Run: headless pygame with SDL's dummy video driver; simulated clock (each Clock.tick advances the game by its frame time, no real sleeping); random seed 0; keys injected as events and as key.get_pressed() state; no mouse input.
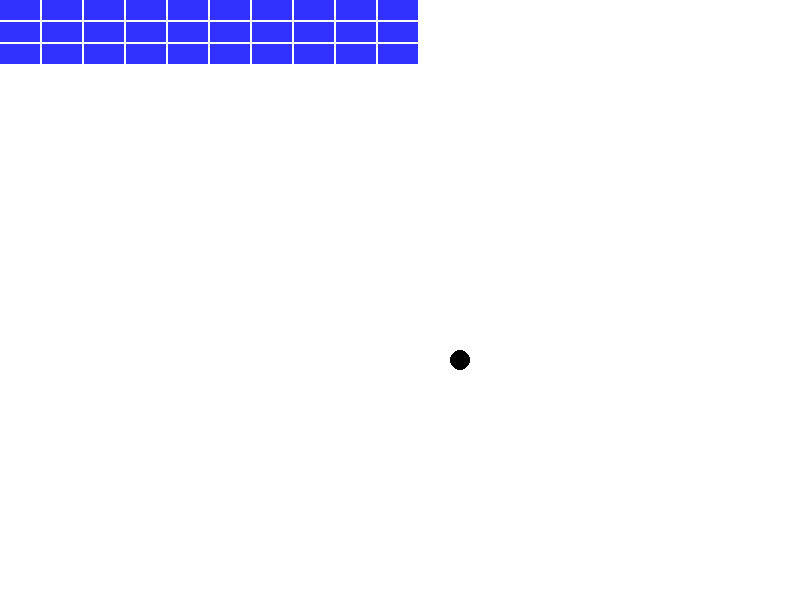
Frame 1 of 4 · flips 1–60 · no input
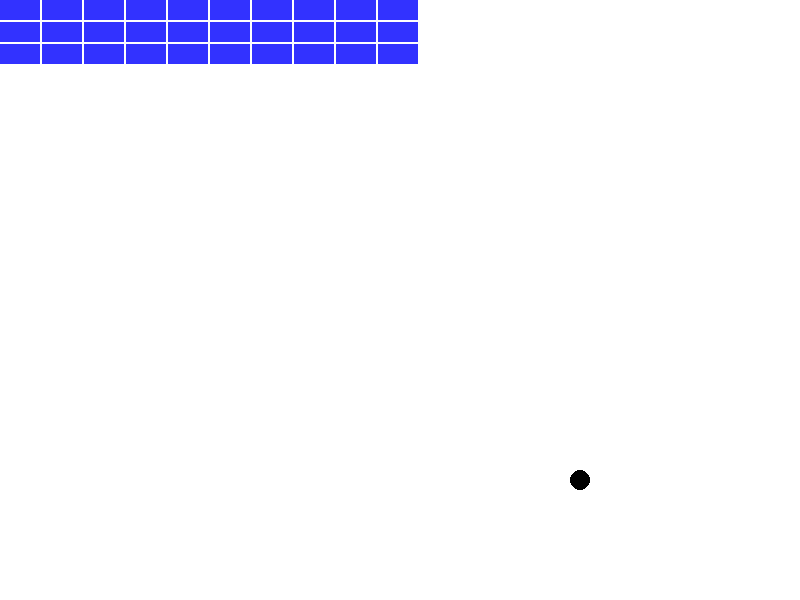
Frame 2 of 4 · flips 61–180 · tapped SPACE, RETURN · held RIGHT (→), D
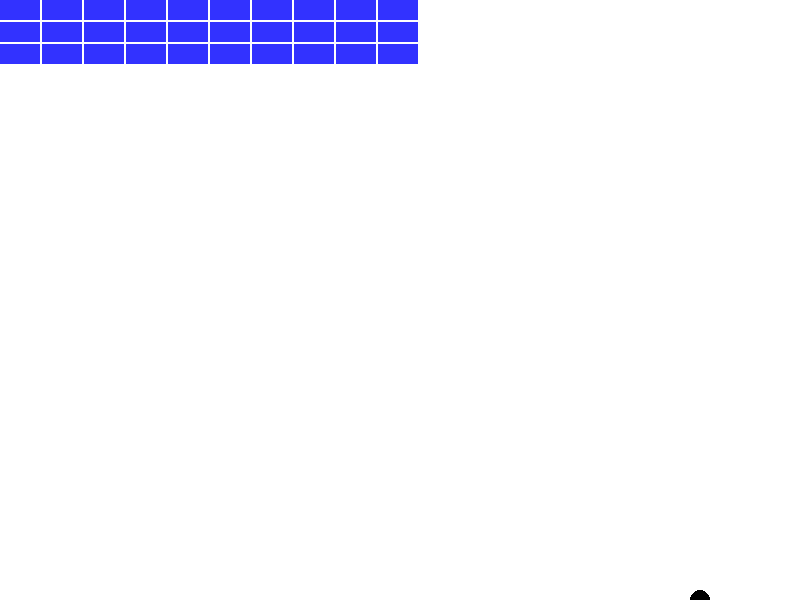
Frame 3 of 4 · flips 181–300 · held DOWN (↓), S
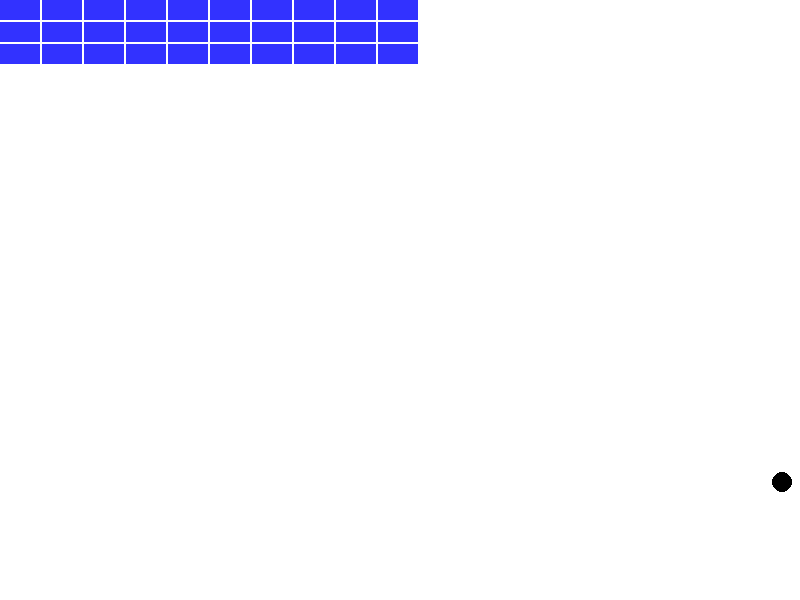
Frame 4 of 4 · flips 301–420 · held LEFT (←), A, UP (↑), W

The pygame program that drew these frames:

import pygame

COULEUR_BLANC = (255, 255, 255)
COULEUR_NOIR = (0, 0, 0)
COULEUR_BLEUE = (50, 50, 255)

class Brique:
    def __init__(self, x, y, width, height):
        self.x = x
        self.y = y
        self.largeur = width
        self.hauteur = height

    def dessine(self, fenetre):
        pygame.draw.rect(fenetre, COULEUR_BLEUE, [self.x, self.y, self.largeur, self.hauteur])

class Mur:
    def __init__(self, x0, y0, nombre_x, nombre_y, largeur_brique, hauteur_brique):
        self.briques = []
        inter = 2
        for i in range(nombre_x):
            for j in range(nombre_y):
                self.briques.append(Brique(x0 + (largeur_brique + inter) * i, y0 + (hauteur_brique + inter) * j, largeur_brique, hauteur_brique))

    def dessine(self, fenetre):
        for brique in self.briques:
            brique.dessine(fenetre)

class Balle:
    def __init__(self, x0, y0):
        self.vitesse_x = 1
        self.vitesse_y = 1
        self.position_x = int(x0)
        self.position_y = int(y0)
        self.rayon = 10

    def dessine(self, window):
        pygame.draw.circle(window, COULEUR_NOIR, [self.position_x, self.position_y], self.rayon)

    def bouge(self, window_w, window_h):
        self.position_x += self.vitesse_x
        self.position_y += self.vitesse_y

        if self.position_x > window_w or self.position_x < 0:
            self.vitesse_x = -self.vitesse_x

        if self.position_y > window_h or self.position_y < 0:
            self.vitesse_y = -self.vitesse_y

def game_loop():
    pygame.init()

    largeur_fenetre = 800
    hauteur_fenetre = 600

    FPS = 120

    fenetre = pygame.display.set_mode((largeur_fenetre, hauteur_fenetre))
    pygame.display.set_caption("Jeu: ")
    horloge = pygame.time.Clock()

    tourne = True

    balle = Balle(largeur_fenetre / 2, hauteur_fenetre / 2)
    mur = Mur(0, 0, 10, 3, 40, 20)
    while tourne:
        for event in pygame.event.get():
            if event.type == pygame.QUIT: # C'est le bouton X sur la fenêtre
                pygame.quit()
                quit()

        balle.bouge(largeur_fenetre, hauteur_fenetre)

        # DRAW
        fenetre.fill(COULEUR_BLANC)

        mur.dessine(fenetre)
        balle.dessine(fenetre)

        pygame.display.update()
        horloge.tick(FPS)

if __name__ == '__main__':
    game_loop()
